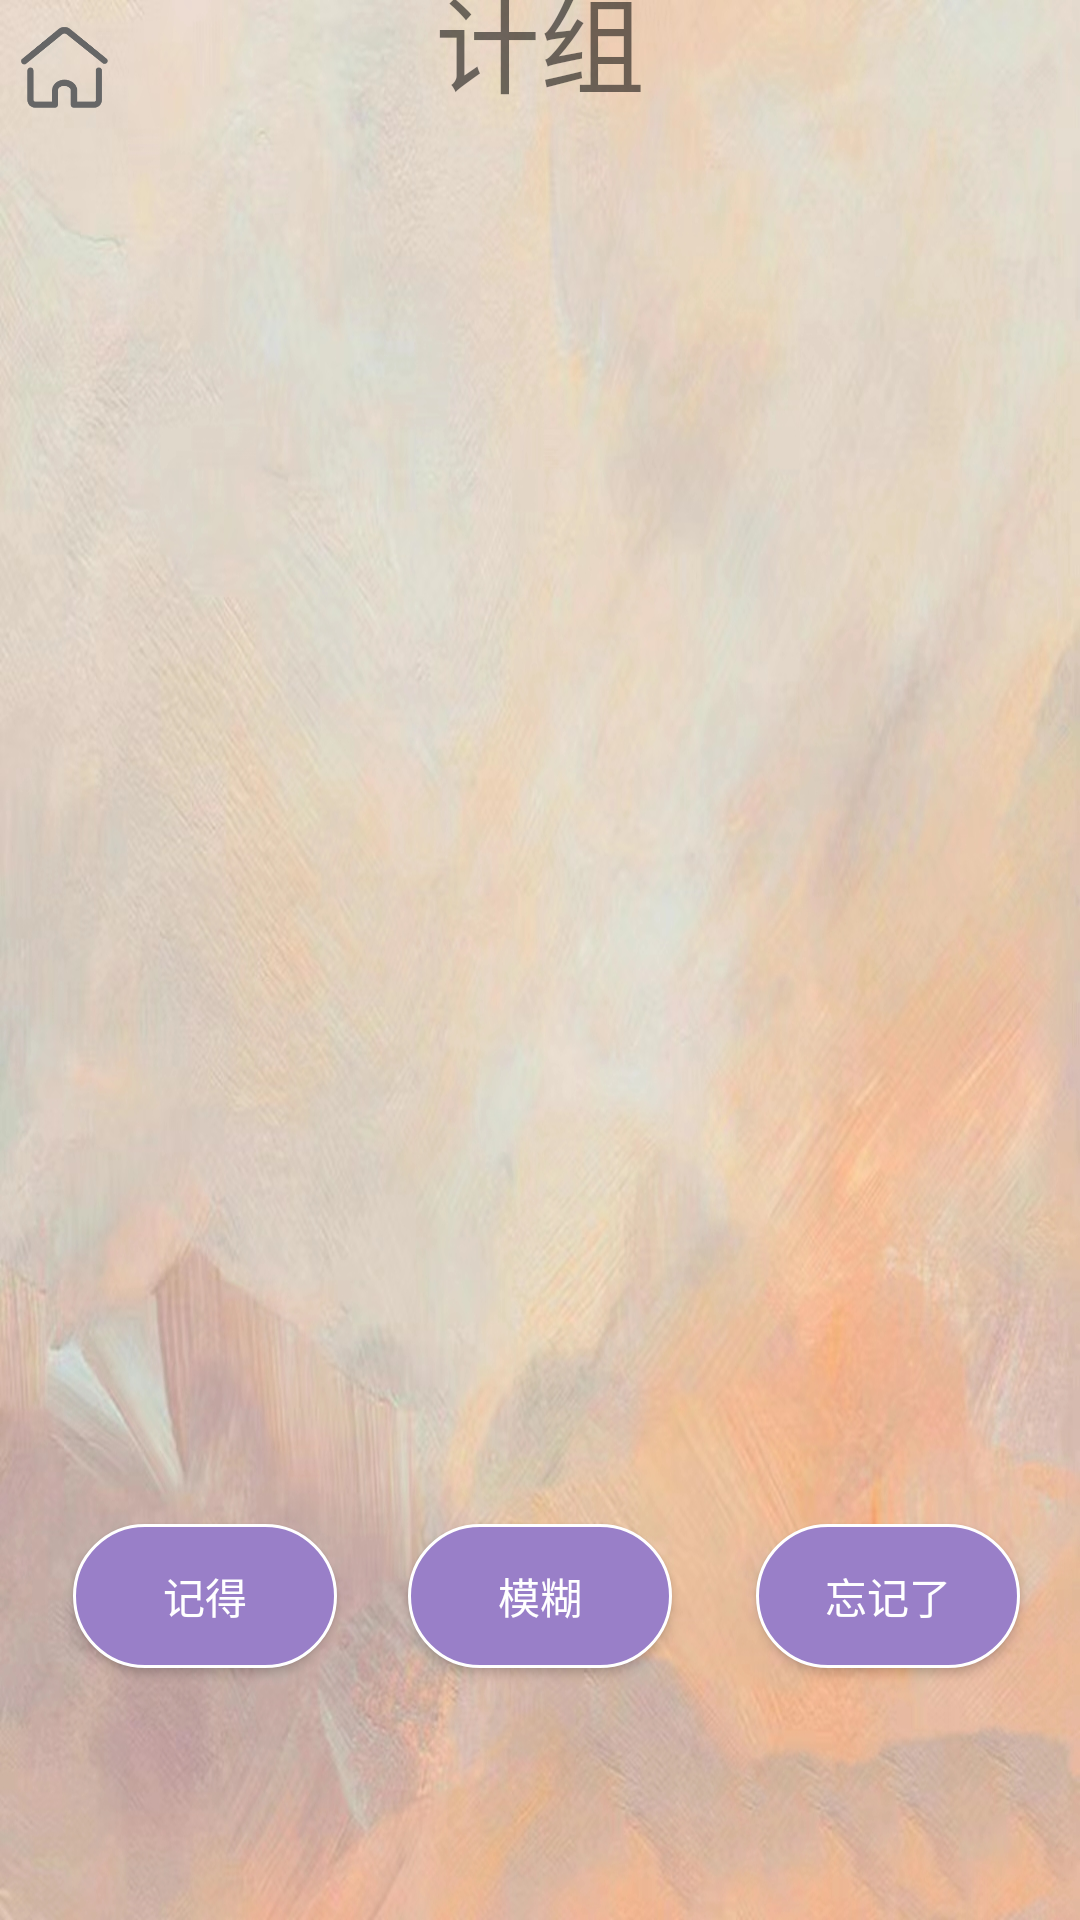

Produce the Android XML layout that renders to this screen, including the resource entries it uses.
<!-- AndroidManifest.xml: application theme Theme.Success -->
<!-- res/layout/chinese_test.xml -->
<?xml version="1.0" encoding="utf-8"?>
<androidx.constraintlayout.widget.ConstraintLayout xmlns:android="http://schemas.android.com/apk/res/android"
    xmlns:app="http://schemas.android.com/apk/res-auto"
    xmlns:tools="http://schemas.android.com/tools"
    android:layout_width="match_parent"
    android:layout_height="match_parent"
    android:background="@drawable/orange">

    <ImageView
        android:id="@+id/photo_knowledge"
        android:layout_width="323dp"
        android:layout_height="184dp"
        android:layout_marginStart="39dp"
        android:layout_marginTop="108dp"
        android:layout_marginEnd="39dp"
        app:layout_constraintEnd_toEndOf="@+id/scroll_test"
        app:layout_constraintHorizontal_bias="0.548"
        app:layout_constraintStart_toStartOf="@+id/scroll_test"
        app:layout_constraintTop_toTopOf="parent" />

    <ScrollView
        android:id="@+id/scroll_test"
        android:layout_width="370dp"
        android:layout_height="239dp"
        android:layout_marginBottom="33dp"
        app:layout_constraintBottom_toTopOf="@+id/correct_knowledge"
        app:layout_constraintEnd_toEndOf="@+id/vague_knowledge"
        app:layout_constraintStart_toStartOf="@+id/vague_knowledge"
        app:layout_constraintTop_toBottomOf="@+id/photo_knowledge"
        app:layout_constraintVertical_bias="0.942">

        <TextView
            android:id="@+id/knowledgeWithLine"
            android:layout_width="match_parent"
            android:layout_height="wrap_content"
            android:textSize="20sp" />
    </ScrollView>

    <Button
        android:id="@+id/correct_knowledge"
        android:layout_width="wrap_content"
        android:layout_height="wrap_content"
        android:layout_marginStart="19dp"
        android:layout_marginBottom="84dp"
        android:background="@drawable/bt_shape"
        android:text="记得"
        android:textColor="#ffffff"
        app:layout_constraintBottom_toBottomOf="parent"
        app:layout_constraintEnd_toStartOf="@+id/vague_knowledge"
        app:layout_constraintHorizontal_bias="0.186"
        app:layout_constraintHorizontal_chainStyle="spread_inside"
        app:layout_constraintStart_toStartOf="parent"
        app:layout_constraintTop_toBottomOf="@+id/scrollView4"
        app:layout_constraintVertical_bias="1.0" />

    <Button
        android:id="@+id/vague_knowledge"
        android:layout_width="wrap_content"
        android:layout_height="wrap_content"
        android:background="@drawable/bt_shape"
        android:text="模糊"
        android:textColor="#ffffff"
        app:layout_constraintBottom_toBottomOf="@+id/correct_knowledge"
        app:layout_constraintEnd_toEndOf="parent"
        app:layout_constraintStart_toStartOf="parent" />

    <Button
        android:id="@+id/forget_knowledge"
        android:layout_width="wrap_content"
        android:layout_height="wrap_content"
        android:layout_marginEnd="20dp"
        android:background="@drawable/bt_shape"
        android:text="忘记了"
        android:textColor="#ffffff"
        app:layout_constraintBottom_toBottomOf="@+id/vague_knowledge"
        app:layout_constraintEnd_toEndOf="parent" />

    <ImageView
        android:id="@+id/backToHome"
        android:layout_width="33dp"
        android:layout_height="41dp"
        android:layout_marginStart="5dp"
        android:layout_marginTop="2dp"
        android:src="@drawable/home"
        app:layout_constraintStart_toStartOf="parent"
        app:layout_constraintTop_toTopOf="parent" />

    <ScrollView
        android:id="@+id/scrollView4"
        android:layout_width="316dp"
        android:layout_height="71dp"
        android:layout_marginTop="35dp"
        android:layout_marginBottom="512dp"
        app:layout_constraintBottom_toTopOf="@+id/forget_knowledge"
        app:layout_constraintEnd_toEndOf="parent"
        app:layout_constraintHorizontal_bias="0.5"
        app:layout_constraintStart_toStartOf="parent"
        app:layout_constraintTop_toTopOf="parent">

        <LinearLayout
            android:layout_width="match_parent"
            android:layout_height="wrap_content"
            android:orientation="vertical">

            <TextView
                android:id="@+id/title_knowledge"
                android:layout_width="match_parent"
                android:layout_height="66dp"
                android:gravity="center"
                android:text="计组"
                android:textSize="35sp" />
        </LinearLayout>
    </ScrollView>

</androidx.constraintlayout.widget.ConstraintLayout>
<!-- resources referenced by this layout -->
<resources>
  <!-- drawable bt_shape (drawable) -->
  <shape xmlns:android="http://schemas.android.com/apk/res/android" >
      <size android:width="60dp" android:height="30dp"/> //设置长和宽
      
      <stroke android:width="1dp" android:color="#ffffff" ></stroke>  //设置外边框厚度和颜色
      <solid android:color="#FF997FC8" />  //设置内色
      <corners android:radius="100dp"/>  //设置圆弧形状的弧度
  </shape>
  <!-- drawable home: png bitmap (drawable, 5883 bytes) -->
  <!-- drawable orange: jpg bitmap (drawable, 587812 bytes) -->
  <style name="Theme.Success" parent="Theme.MaterialComponents.DayNight.DarkActionBar">
          
          <item name="colorPrimary">@color/purple_500</item>
          <item name="colorPrimaryVariant">@color/purple_700</item>
          <item name="colorOnPrimary">@color/white</item>
          
          <item name="colorSecondary">@color/teal_200</item>
          <item name="colorSecondaryVariant">@color/teal_700</item>
          <item name="colorOnSecondary">@color/black</item>
          
          <item name="android:statusBarColor">?attr/colorPrimaryVariant</item>
          
      </style>
  <!-- not gathered from this repository: default colours our renderer supplied (Android Studio template values) -->
  <color name="purple_500">#FF6200EE</color>
  <color name="purple_700">#FF3700B3</color>
  <color name="teal_200">#FF03DAC5</color>
  <color name="teal_700">#FF018786</color>
  <color name="black">#FF000000</color>
  <color name="white">#FFFFFFFF</color>
</resources>
